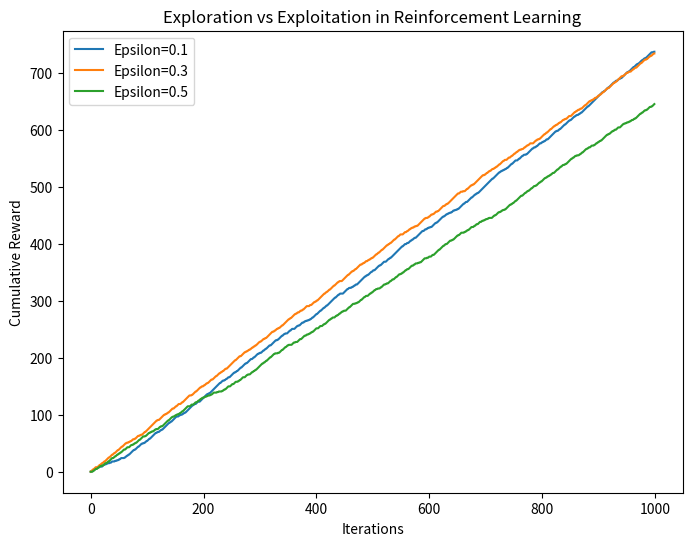

This figure's Python source:
# Program 4: Exploration vs Exploitation
# Epsilon-Greedy Bandit

import numpy as np
import matplotlib.pyplot as plt


class Bandit:

    def __init__(self, arms):
        self.arms = arms

    def pull_arm(self, arm):
        return np.random.rand() < self.arms[arm]


def epsilon_greedy(epsilon, num_iterations, bandit):

    num_actions = len(bandit.arms)

    action_values = np.zeros(num_actions)
    action_attempts = np.zeros(num_actions)

    rewards = []

    for _ in range(num_iterations):

        # Exploration
        if np.random.rand() < epsilon:
            action = np.random.randint(num_actions)

        # Exploitation
        else:
            action = np.argmax(action_values)

        reward = bandit.pull_arm(action)

        rewards.append(reward)

        action_attempts[action] += 1

        action_values[action] += (
            reward - action_values[action]
        ) / action_attempts[action]

    return rewards


# Probability of success for each arm
arms = [0.3, 0.5, 0.8]

bandit = Bandit(arms)

# Different epsilon values
epsilon_values = [0.1, 0.3, 0.5]

num_iterations = 1000


# Plot cumulative rewards
plt.figure(figsize=(8, 6))

for epsilon in epsilon_values:

    rewards = epsilon_greedy(
        epsilon,
        num_iterations,
        bandit
    )

    plt.plot(
        np.cumsum(rewards),
        label=f'Epsilon={epsilon}'
    )


plt.xlabel('Iterations')
plt.ylabel('Cumulative Reward')

plt.legend()

plt.title(
    'Exploration vs Exploitation in Reinforcement Learning'
)

plt.show()
